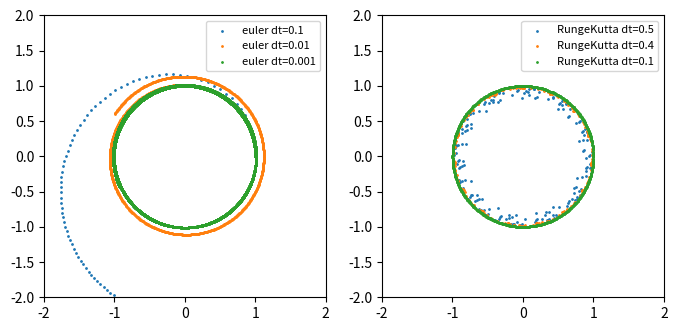

Recreate this plot in Python.
# ex3_kidou
import numpy as np
import matplotlib.pyplot as plt

def euler(t_start, t_end, dt, x_0, u_0, y_0, v_0, ax):

    t = t_start

    tary = [t]
    xary = [x_0]
    uary = [u_0]
    yary = [y_0]
    vary = [v_0]

    while t < t_end:
        r3 = np.sqrt(x_0 ** 2 + y_0 ** 2) ** 3

        x_1 = x_0 + u_0 * dt
        u_1 = u_0 - x_0 / r3 * dt

        y_1 = y_0 + v_0 * dt
        v_1 = v_0 - y_0 / r3 * dt

        t += dt

        tary.append(t)
        xary.append(x_1)
        uary.append(u_1)
        yary.append(y_1)
        vary.append(v_1)

        x_0 = x_1
        u_0 = u_1
        y_0 = y_1
        v_0 = v_1

    ax.scatter(xary, yary, label="euler dt=" + str(dt), s=1)
    ax.legend(loc="upper right", fontsize=8)


def rungekutta(t_start, t_end, dt, x_0, u_0, y_0, v_0, ax):

    t = t_start

    tary = [t]
    xary = [x_0]
    uary = [u_0]
    yary = [y_0]
    vary = [v_0]

    while t < t_end:

        r3 = np.sqrt(x_0 ** 2 + y_0 ** 2) ** 3

        x_k1 = u_0
        u_k1 = -x_0 / r3
        y_k1 = v_0
        v_k1 = -y_0 / r3

        r3_k1 = np.sqrt((x_0 + x_k1 * dt/2.0) ** 2 + (y_0 + y_k1 * dt/2.0) ** 2) ** 3

        x_k2 = u_0 + dt / 2.0 * u_k1
        u_k2 = - (x_0 + x_k1 * dt / 2.0) / r3_k1
        y_k2 = v_0 + dt / 2.0 * v_k1
        v_k2 = - (y_0 + y_k1 * dt / 2.0) / r3_k1

        r3_k2 = np.sqrt((x_0 + x_k2 * dt/2.0) ** 2 + (y_0 + y_k2 * dt/2.0) ** 2) ** 3

        x_k3 = u_0 + dt / 2.0 * u_k2
        u_k3 = - (x_0 + x_k2 * dt / 2.0) / r3_k2
        y_k3 = v_0 + dt / 2.0 * v_k2
        v_k3 = - (y_0 + y_k2 * dt / 2.0) / r3_k2

        r3_k3 = np.sqrt((x_0 + x_k3 * dt) ** 2 + (y_0 + y_k3 * dt) ** 2) ** 3

        x_k4 = u_0 + dt * u_k3
        u_k4 = - (x_0 + x_k3 * dt) / r3_k3
        y_k4 = v_0 + dt * v_k3
        v_k4 = - (y_0 + y_k3 * dt) / r3_k3

        x_1 = x_0 + dt / 6.0 * (x_k1 + 2 * x_k2 + 2 * x_k3 + x_k4)
        u_1 = u_0 + dt / 6.0 * (u_k1 + 2 * u_k2 + 2 * u_k3 + u_k4)
        y_1 = y_0 + dt / 6.0 * (y_k1 + 2 * y_k2 + 2 * y_k3 + y_k4)
        v_1 = v_0 + dt / 6.0 * (v_k1 + 2 * v_k2 + 2 * v_k3 + v_k4)

        t += dt

        tary.append(t)
        xary.append(x_1)
        uary.append(u_1)
        yary.append(y_1)
        vary.append(v_1)

        x_0 = x_1
        u_0 = u_1
        y_0 = y_1
        v_0 = v_1

    ax.scatter(xary, yary, label="RungeKutta dt=" + str(dt), s=1)
    ax.legend(loc="upper right", fontsize=8)


# main
if __name__ == "__main__":

    # initial condition
    t = 0.0
    t_end = 10.0
    x_0 = 1.0
    u_0 = 0.0
    y_0 = 0.0
    v_0 = 1.0

    # for plot
    fig = plt.figure(figsize=(8, 4))
    ax1 = fig.add_subplot(121)
    ax2 = fig.add_subplot(122)

    ax1.set_aspect('equal')
    ax2.set_aspect('equal')

    ax1.set_xlim(-2, 2)
    ax1.set_ylim(-2, 2)
    ax2.set_xlim(-2, 2)
    ax2.set_ylim(-2, 2)

    # calculation
    euler(t, t_end, 0.1, x_0, u_0, y_0, v_0, ax1)
    euler(t, t_end, 0.01, x_0, u_0, y_0, v_0, ax1)
    euler(t, t_end, 0.001, x_0, u_0, y_0, v_0, ax1)
    rungekutta(t, t_end * 10, 0.5, x_0, u_0, y_0, v_0, ax2)
    rungekutta(t, t_end * 10, 0.4, x_0, u_0, y_0, v_0, ax2)
    rungekutta(t, t_end * 10, 0.1, x_0, u_0, y_0, v_0, ax2)

    # plot
    plt.show()
